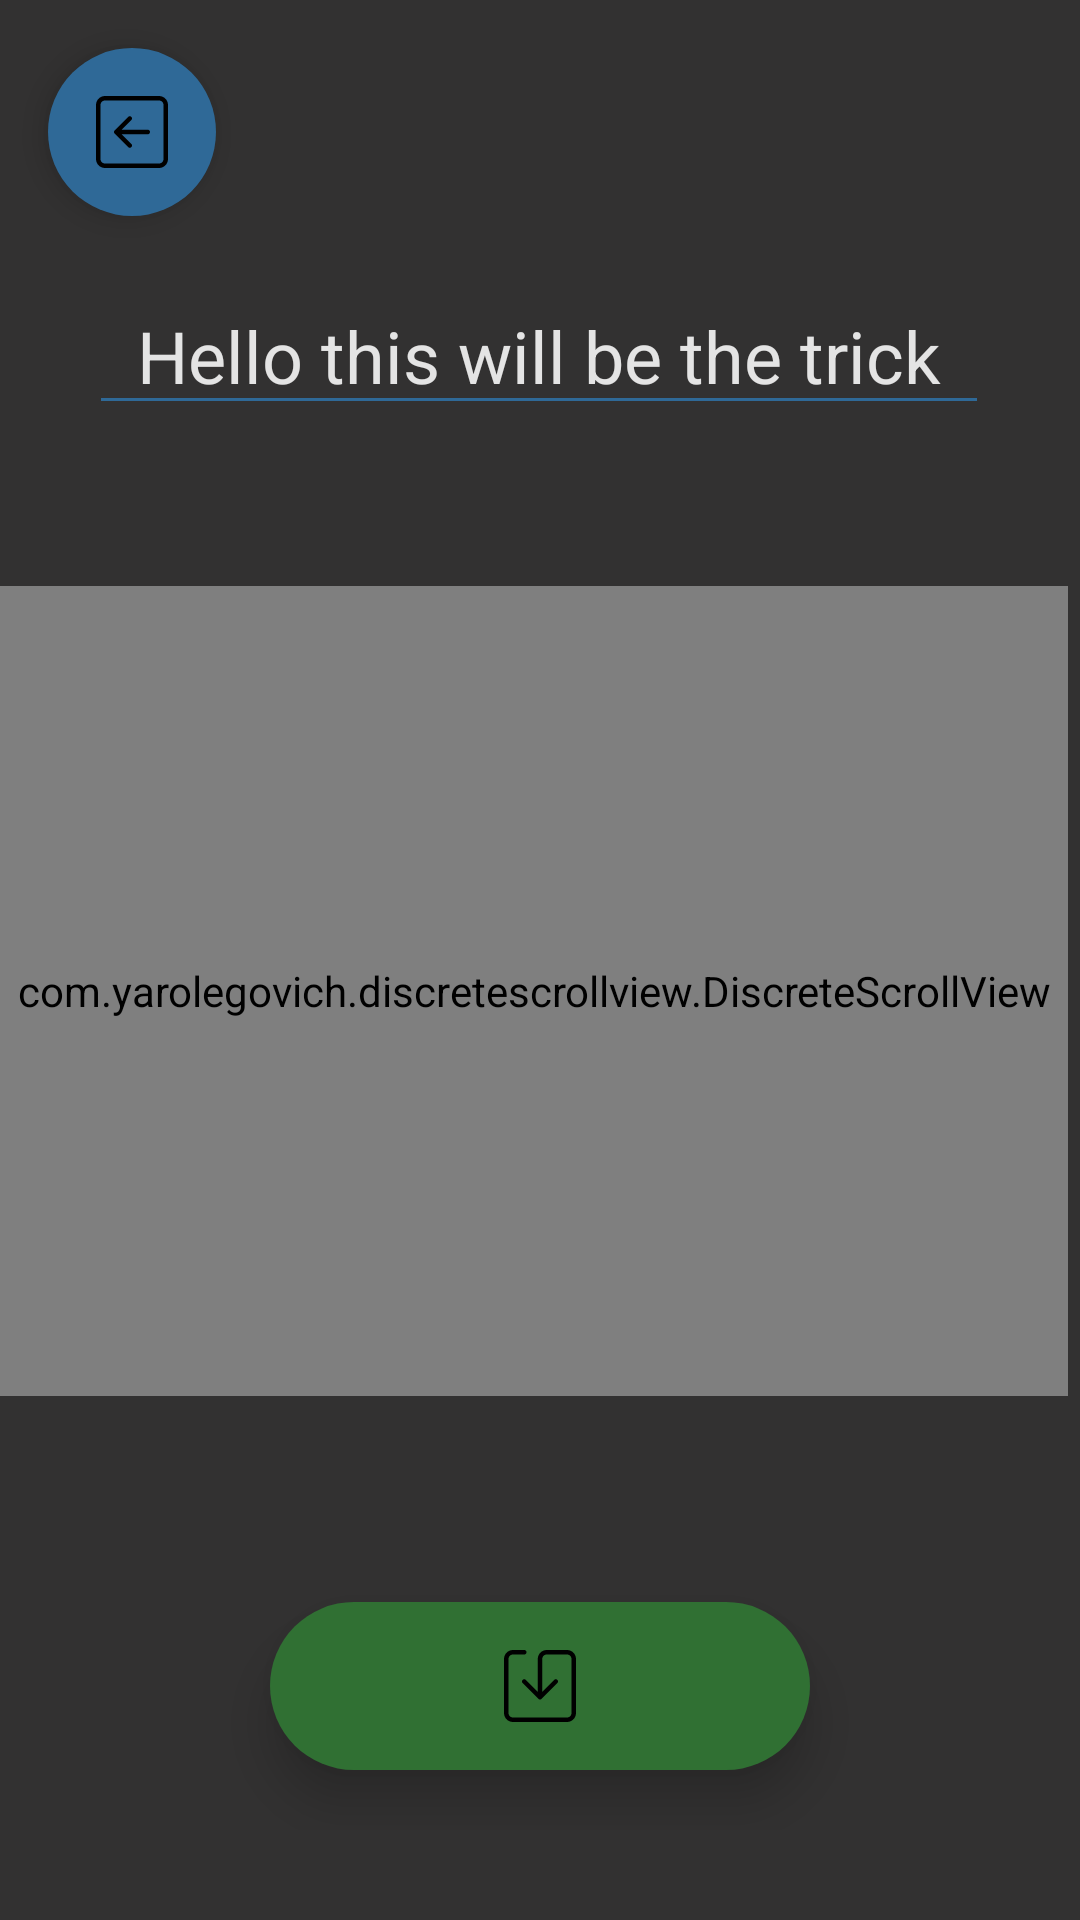

Here is an Android app screen rendered from its layout file. Give the layout XML and the strings, colors and styles it references.
<!-- AndroidManifest.xml: application theme Theme.JavaTransparent -->
<!-- res/layout/activity_new_algorithm_popup.xml -->
<?xml version="1.0" encoding="utf-8"?>
<androidx.constraintlayout.widget.ConstraintLayout xmlns:android="http://schemas.android.com/apk/res/android"
    xmlns:app="http://schemas.android.com/apk/res-auto"
    xmlns:tools="http://schemas.android.com/tools"
    android:layout_width="match_parent"
    android:layout_height="match_parent"
    android:background="@color/primary"
    tools:context=".algorithm_editor.AlgorithmEditorActivity">

    <com.google.android.material.floatingactionbutton.FloatingActionButton
        android:id="@+id/algo_backButton"
        android:layout_width="wrap_content"
        android:layout_height="wrap_content"
        android:layout_margin="@dimen/floating_button_margin"
        app:borderWidth="0dp"

        android:src="@drawable/back"
        android:backgroundTint="@color/secondary"
        app:layout_constraintStart_toStartOf="parent"
        app:layout_constraintTop_toTopOf="parent">

    </com.google.android.material.floatingactionbutton.FloatingActionButton>


    <com.google.android.material.floatingactionbutton.FloatingActionButton
        android:id="@+id/algorithm_editor_delete"
        android:layout_width="wrap_content"
        android:layout_height="wrap_content"
        app:backgroundTint="@color/delete"
        android:visibility="gone"
        android:layout_margin="@dimen/floating_button_margin"
        android:src="@drawable/delete"
        app:layout_constraintEnd_toEndOf="parent"
        app:layout_constraintTop_toTopOf="parent">

    </com.google.android.material.floatingactionbutton.FloatingActionButton>


    <EditText
        android:id="@+id/editor_text"
        android:layout_width="300dp"
        android:layout_height="wrap_content"
        android:layout_marginBottom="20dp"
        android:gravity="center"
        android:text="Hello this will be the trick"
        android:textAlignment="center"
        android:textColor="@color/text"
        android:backgroundTint="@color/secondary"
        android:textSize="24sp"
        android:transitionName="text"
        app:layout_constraintBottom_toTopOf="@+id/picker"
        app:layout_constraintEnd_toEndOf="parent"
        app:layout_constraintHorizontal_bias="0.495"
        app:layout_constraintStart_toStartOf="parent"
        app:layout_constraintTop_toTopOf="parent"
        app:layout_constraintVertical_bias="0.734"></EditText>


    <com.yarolegovich.discretescrollview.DiscreteScrollView
        android:id="@+id/picker"
        android:layout_width="match_parent"
        android:layout_height="270dp"
        android:layout_marginEnd="4dp"

        app:layout_constraintBottom_toTopOf="@id/editorOptionLinear"
        app:layout_constraintEnd_toEndOf="parent"
        app:layout_constraintTop_toTopOf="parent"
        app:layout_constraintVertical_bias="0.8">


    </com.yarolegovich.discretescrollview.DiscreteScrollView>

    <LinearLayout
        android:id="@+id/editorOptionLinear"
        android:layout_width="match_parent"
        android:layout_height="wrap_content"
        android:paddingVertical="20dp"
        android:layout_marginBottom="30dp"
        android:orientation="horizontal"
        android:weightSum="4"

        android:clipToPadding="false"
        android:clipToOutline="false"
        app:layout_constraintBottom_toBottomOf="parent"
        app:layout_constraintEnd_toEndOf="parent"
        app:layout_constraintStart_toStartOf="parent">

        <LinearLayout
            android:layout_width="0dp"
            android:layout_height="match_parent"
            android:layout_weight="1">

        </LinearLayout>

        <RelativeLayout
            android:layout_width="0dp"
            android:layout_height="wrap_content"
            android:layout_weight="2"
            android:elevation="10dp"
            android:id="@+id/newAlgorithmFloatingButtonContainer"
            android:clipToPadding="false"
            android:clipToOutline="false"
            android:backgroundTint="@color/add"
            android:background="@drawable/generator_editor_setting_background">

            <com.google.android.material.floatingactionbutton.FloatingActionButton
                android:id="@id/generator_editor_chooseAlgorithmAndGoBack"
                android:layout_width="wrap_content"
                android:layout_height="wrap_content"
                android:layout_centerHorizontal="true"
                android:backgroundTint="#00FFFFFF"
                android:src="@drawable/save"
                app:borderWidth="0dp"
                app:elevation="0dp">

            </com.google.android.material.floatingactionbutton.FloatingActionButton>

        </RelativeLayout>

        <LinearLayout
            android:layout_width="0dp"
            android:layout_height="match_parent"
            android:layout_weight="1">

        </LinearLayout>


    </LinearLayout>

</androidx.constraintlayout.widget.ConstraintLayout>
<!-- resources referenced by this layout -->
<resources>
  <color name="add">#307033</color>
  <color name="delete">#D63A09</color>
  <color name="primary">#323131</color>
  <color name="secondary">#2F6997</color>
  <color name="text">#E4E4E4</color>
  <dimen name="floating_button_margin">16dp</dimen>
  <!-- drawable back: vector/xml drawable (drawable, 2073 chars, omitted) -->
  <!-- drawable delete: vector/xml drawable (drawable, 3137 chars, omitted) -->
  <!-- drawable generator_editor_setting_background (drawable) -->
  <shape xmlns:android="http://schemas.android.com/apk/res/android"
      android:shape="rectangle">
  
      <solid android:color="#3f3f3f" />
  
      <corners android:radius="50dp" />
  
  </shape>
  <!-- drawable save: vector/xml drawable (drawable, 2181 chars, omitted) -->
  <style name="Theme.JavaTransparent" parent="Theme.MaterialComponents.DayNight.NoActionBar">
          
          <item name="colorPrimary">@color/purple_500</item>
          <item name="colorPrimaryVariant">@color/purple_700</item>
          <item name="colorOnPrimary">@color/white</item>
          
          <item name="colorSecondary">@color/teal_200</item>
          <item name="colorSecondaryVariant">@color/teal_700</item>
          <item name="colorOnSecondary">@color/black</item>
          
  
  
  
          
      </style>
  <color name="purple_500">#FF6200EE</color>
  <color name="purple_700">#FF3700B3</color>
  <color name="white">#FFFFFFFF</color>
  <color name="teal_200">#FF03DAC5</color>
  <color name="teal_700">#FF018786</color>
  <color name="black">#FF000000</color>
</resources>
